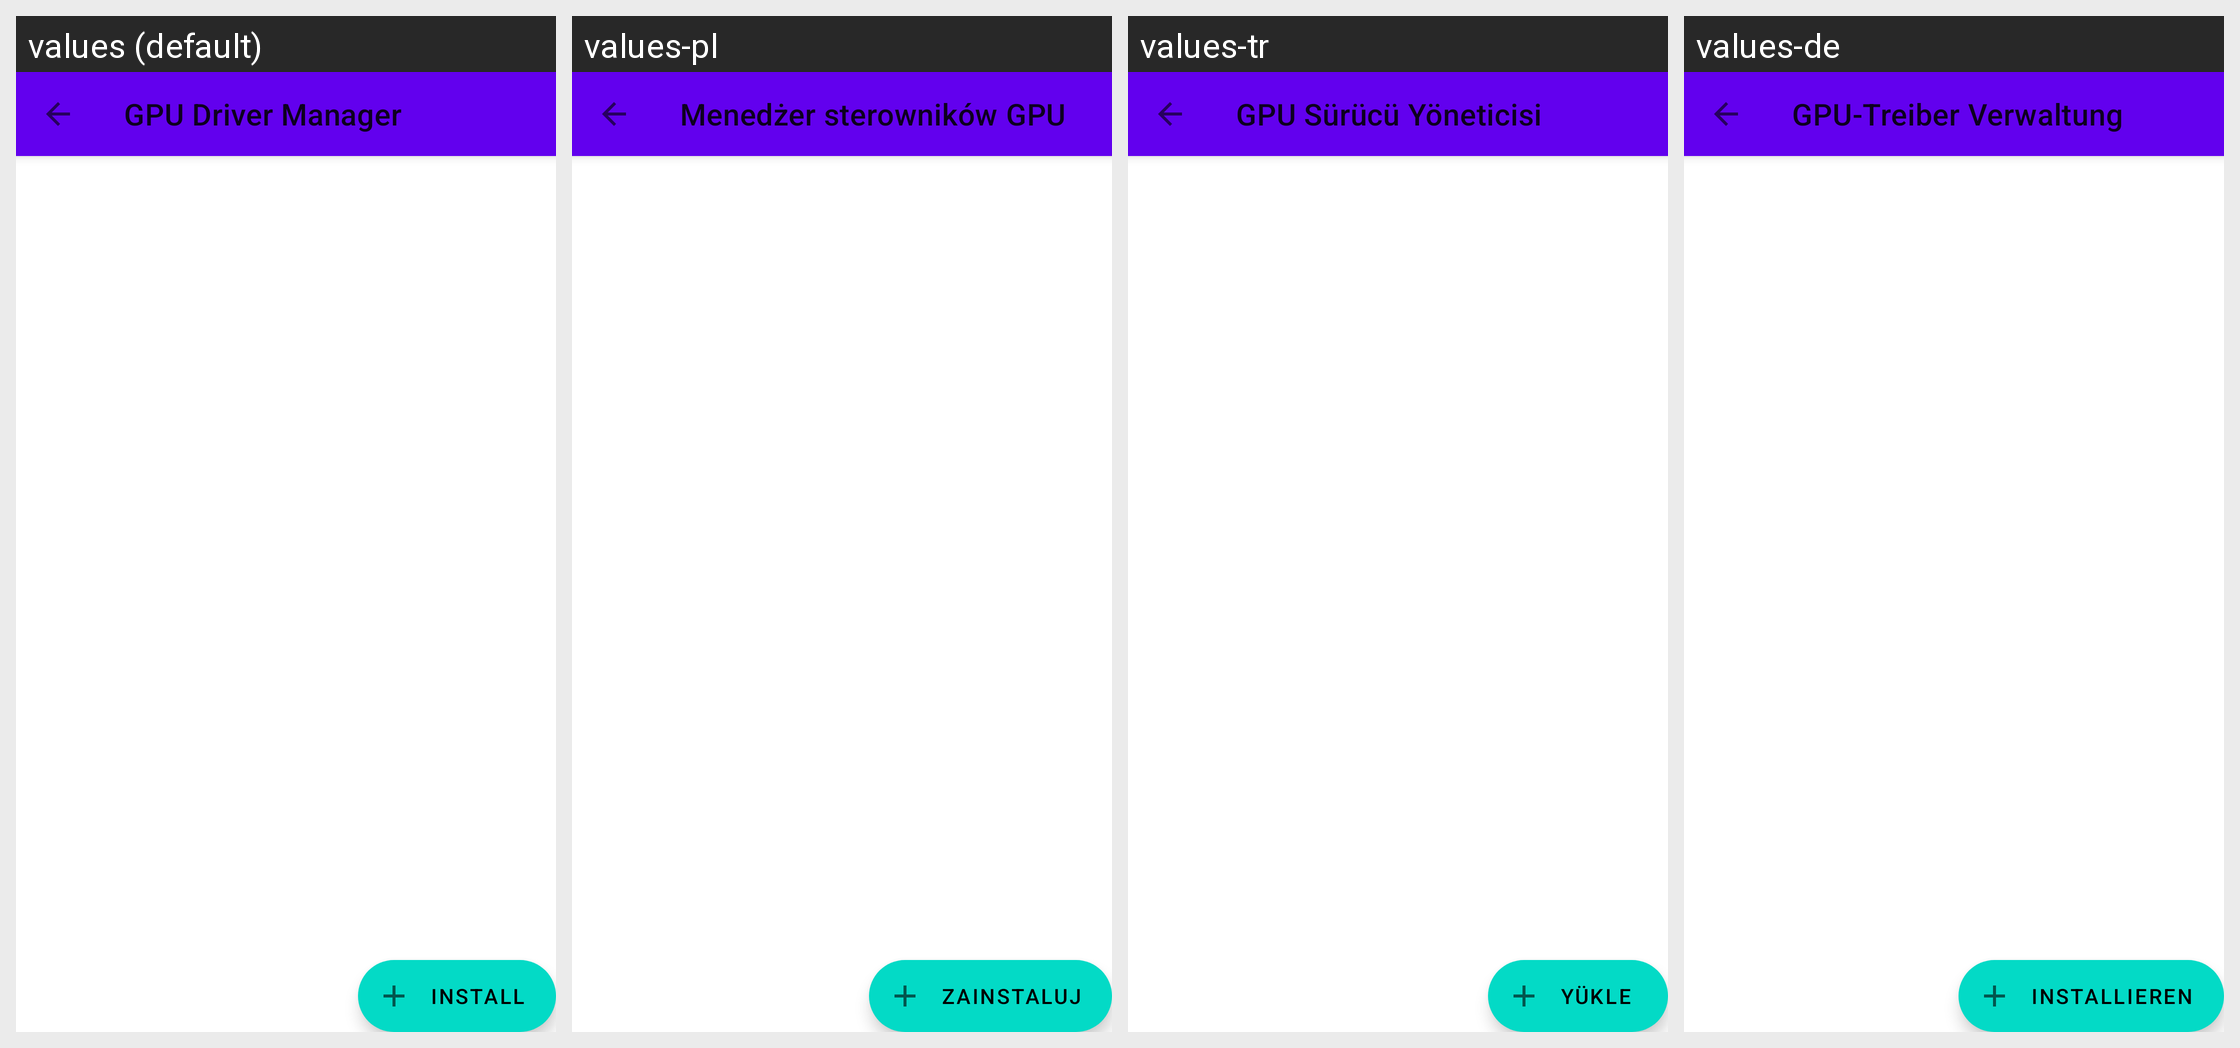

The same Android screen rendered under several of its app's locales, left to right. List the strings drawn on it with the default value and each locale's translation.
Android screen res/layout/fragment_driver_manager.xml rendered under 4 locales, left to right: values (default), values-pl, values-tr, values-de. Device: Nexus 5 (rendered at 1080×1920; each locale shown at half size, 540×960, under a caption strip naming it); theme Theme.MaterialComponents.DayNight.NoActionBar.
Other locales in the repository, not shown: values-da, values-el, values-es, values-fi, values-fr, values-id, values-it, values-ja, values-lt, values-nb, values-nl, values-ru, values-sv.
Strings drawn on this screen, with the default value and each locale's value (text and hints the layout hard-codes, and strings that could not be matched under every locale, appear in the picture but are not listed):

gpu_driver_manager
  values: GPU Driver Manager
  values-pl: Menedżer sterowników GPU
  values-tr: GPU Sürücü Yöneticisi
  values-de: GPU-Treiber Verwaltung

install
  values: Install
  values-pl: Zainstaluj
  values-tr: Yükle
  values-de: Installieren
